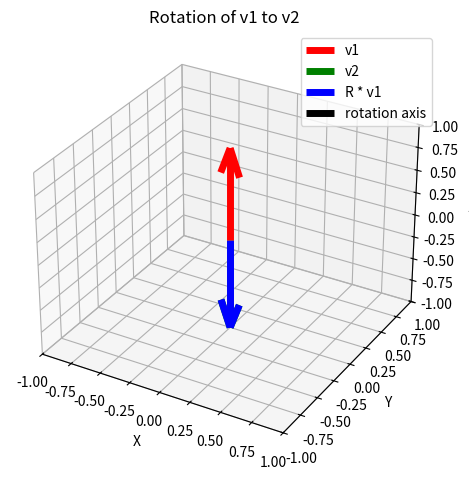

Source code (Python):
import numpy as np
import matplotlib.pyplot as plt
from mpl_toolkits.mplot3d import Axes3D
from scipy.spatial.transform import Rotation as R


def rotation_matrix_from_vectors(v1, v2):
    """
    Returns the rotation matrix that aligns v1 to v2
    """
    v1 = v1 / np.linalg.norm(v1)
    v2 = v2 / np.linalg.norm(v2)
    
    cross = np.cross(v1, v2)
    dot = np.dot(v1, v2)
    if np.allclose(cross, 0):  # Vectors are parallel or anti-parallel
        if dot > 0:
            return np.eye(3)  # Same direction
        else:
            # Opposite direction
            # Rotate 180 degrees about an orthogonal axis
            orthogonal = np.array([1, 0, 0])
            if np.allclose(v1, orthogonal):
                orthogonal = np.array([0, 1, 0])
            axis = np.cross(v1, orthogonal)
            axis = axis / np.linalg.norm(axis)
            return rotation_matrix_from_axis_angle(axis, np.pi)

    skew = np.array([
        [0, -cross[2], cross[1]],
        [cross[2], 0, -cross[0]],
        [-cross[1], cross[0], 0]
    ])
    s = np.linalg.norm(cross)
    c = dot

    R = np.eye(3) + skew + (skew @ skew) * ((1 - c) / (s ** 2))
    # print(R)
    return R

def rotation_matrix_from_axis_angle(axis, angle):
    axis = axis / np.linalg.norm(axis)
    x, y, z = axis
    c = np.cos(angle)
    s = np.sin(angle)
    C = 1 - c
    
    R=np.array([
        [c + x*x*C, x*y*C - z*s, x*z*C + y*s],
        [y*x*C + z*s, c + y*y*C, y*z*C - x*s],
        [z*x*C - y*s, z*y*C + x*s, c + z*z*C]
    ])
    print(R)
    return R

def rot_vec(theta, n):
    """
    Rotate theta (in radian) about unit vector n returns the rotation matrix
    """
    if theta:
        n_norm = n / np.linalg.norm(n)
        r_mat = R.from_rotvec(theta * np.array(n_norm)).as_matrix()
    else:
        r_mat = np.identity(3)
    return np.array(r_mat)

if __name__ == "__main__":
    # Example vectors
    v1 = np.array([0, 0, 1])
    v2 = np.array([0, 0, -1])

    # Compute rotation matrix
    R = rotation_matrix_from_vectors(v1, v2)
    #test for orthogonality
    print(np.transpose(R) @ R)
    v1_rotated = R @ v1
    fig = plt.figure()
    ax = fig.add_subplot(111, projection='3d')

    # Original vector
    ax.quiver(0, 0, 0, *v1, color='r', label='v1', linewidth=5)
    # Rotated vector
    ax.quiver(0, 0, 0, *v2, color='g', label='v2', linewidth=5)
    # Rotated vector
    ax.quiver(0, 0, 0, *v1_rotated, color='b', label='R * v1', linewidth=5)

    ax.quiver(0, 0, 0, *np.cross(v1,v2), color='black', label='rotation axis', linewidth=5)
    if False:
        test_vectors = [np.array([1, 0, 0]), np.array([0, 1, 0]), np.array([0, 0, 1]), np.array([1, 1, 1])]
        for i,vec in enumerate(test_vectors):
        # Plotting
            color_random = np.random.rand(3,)
            
            # Original vector
            ax.quiver(0, 0, 0, *vec, color=color_random, label=f'v{i}', linewidth=1)
            # Rotated vector
            ax.quiver(0, 0, 0, *(R@vec), color=color_random, label=f'v_rot{i}', linewidth=3)
        

    ax.set_xlim([-1, 1])
    ax.set_ylim([-1, 1])
    ax.set_zlim([-1, 1])
    ax.set_xlabel('X')
    ax.set_ylabel('Y')
    ax.set_zlabel('Z')
    ax.legend()
    ax.set_title('Rotation of v1 to v2')

    plt.tight_layout()
    plt.show()
